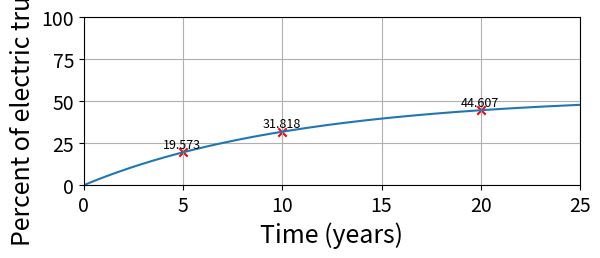
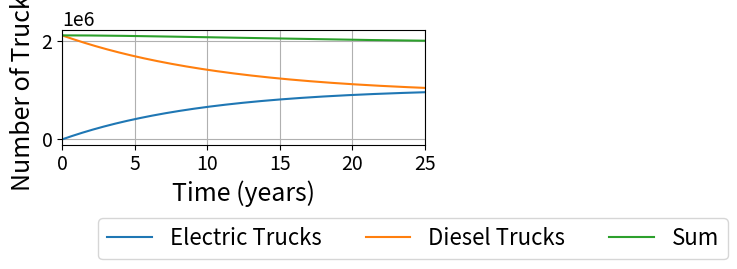

Write Python code to recreate these figures, in order.
import numpy as np
from scipy.integrate import odeint
import matplotlib.pyplot as plt
from matplotlib import pylab
from pylab import *


N = 100000
t = linspace(0,100,N)


#### - Constants
D = 183888
ke  = 0.1
kd = 0.0867
ce = 0.57
cd = 0.43
me = ce*D-500*ke
md = cd*D-1820483*kd

def getTe(t):
    return -me*exp(-ke*t)/ke+ce*D/ke

def getTd(t):
    return -md*exp(-kd*t)/kd+cd*D/kd

def getPercentA(a,b):
    return a/(a+b)*100

p = 0.1
values = [5,10,20]
outputs = [[0,0,0],[0,0,0]]
for i in range(len(values)):
    va = getPercentA(getTe(values[i]),getTd(values[i]))
    md *= (1-p)
    vb = getPercentA(getTe(values[i]),getTd(values[i]))
    outputs[0][i] = (vb-va)/va-mod((vb-va)/va,0.0001)
    md *= (1+p)/(1-p)
    vc = getPercentA(getTe(values[i]),getTd(values[i]))
    outputs[1][i] = (vc-va)/va-mod((vc-va)/va,0.0001)
    
print("md")
print(outputs)

rcParams["axes.grid"] = True
rcParams['font.size'] = 14
rcParams['axes.labelsize'] = 18

figure()
subplot(211)

plot(t,getPercentA(getTe(t),getTd(t)))

ylabel("Percent of electric trucks")

xlabel("Time (years)")
axes = plt.gca()
axes.set_xlim([0,25])
axes.set_ylim([0,100])

a = getPercentA(getTe(5),getTd(5))
b = getPercentA(getTe(10),getTd(10))
c = getPercentA(getTe(20),getTd(20))
types = [a-mod(a,0.001),b-mod(b,0.001),c-mod(c,0.001)]
x_coords = [5, 10, 20]
y_coords = [getPercentA(getTe(5),getTd(5)),getPercentA(getTe(10),getTd(10)),getPercentA(getTe(20),getTd(20))]


for i,type in enumerate(types):
    x = x_coords[i]
    y = y_coords[i]
    plt.scatter(x, y, marker='x', color='red') 
    plt.text(x-1, y+2.5, type, fontsize=9)

figure()
subplot(211)

axes = plt.gca()
axes.set_xlim([0,25])

plot(t,getTe(t), label="Electric Trucks")
plot(t,getTd(t), label="Diesel Trucks")
plot(t, getTe(t) + getTd(t), label = "Sum")


xlabel("Time (years)")
ylabel("Number of Trucks")

rcParams['legend.fontsize'] = 16.0
legend(loc=(0.1,-1),ncol=3)


#show()


tight_layout()
